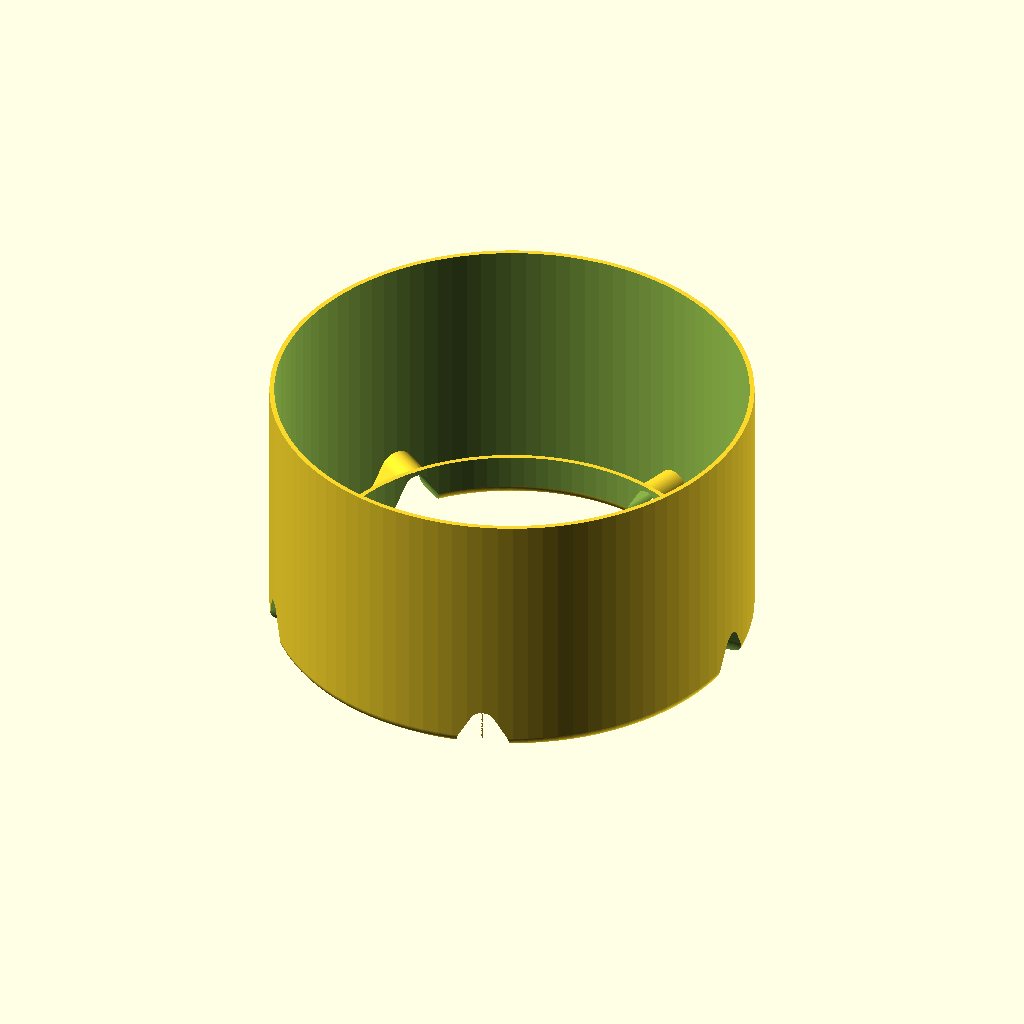
Cell 1: rendered with the file's own defaults.
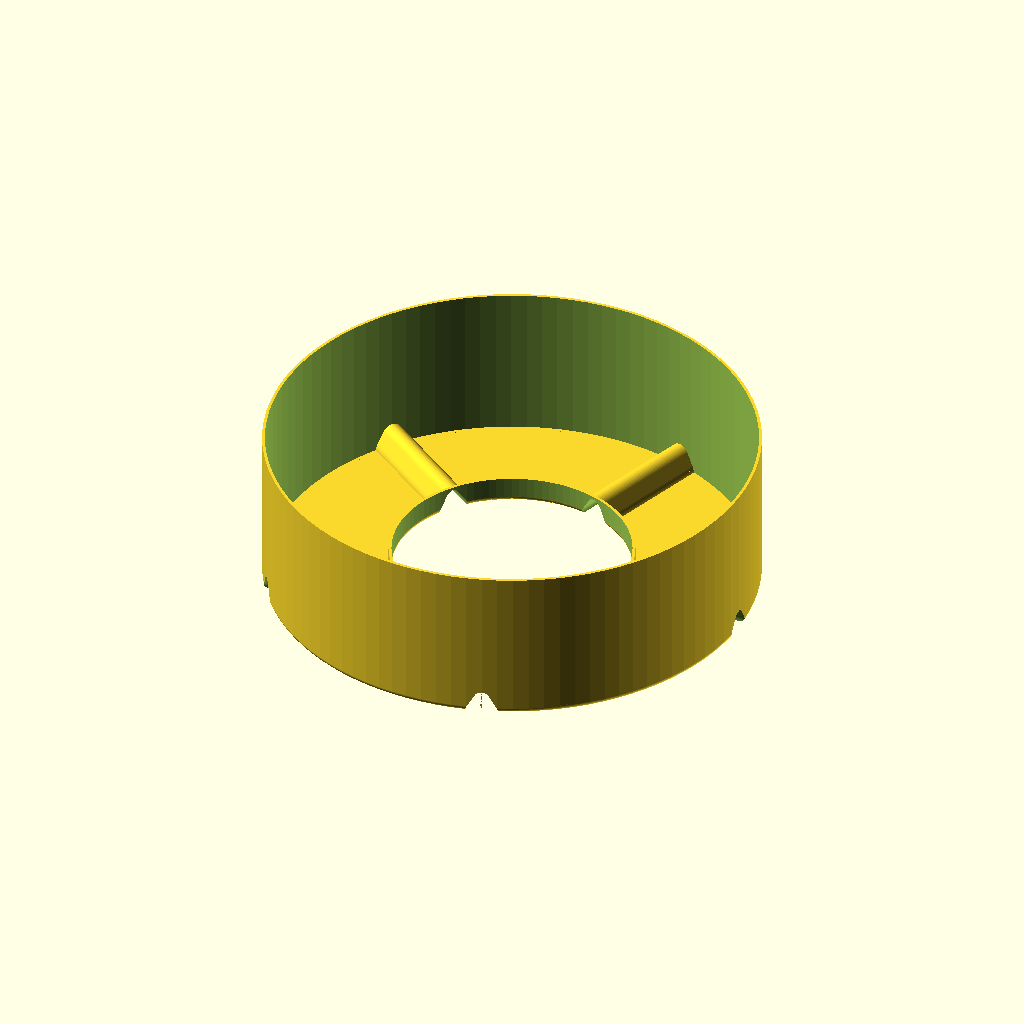
Cell 2: the same model with od = 150.
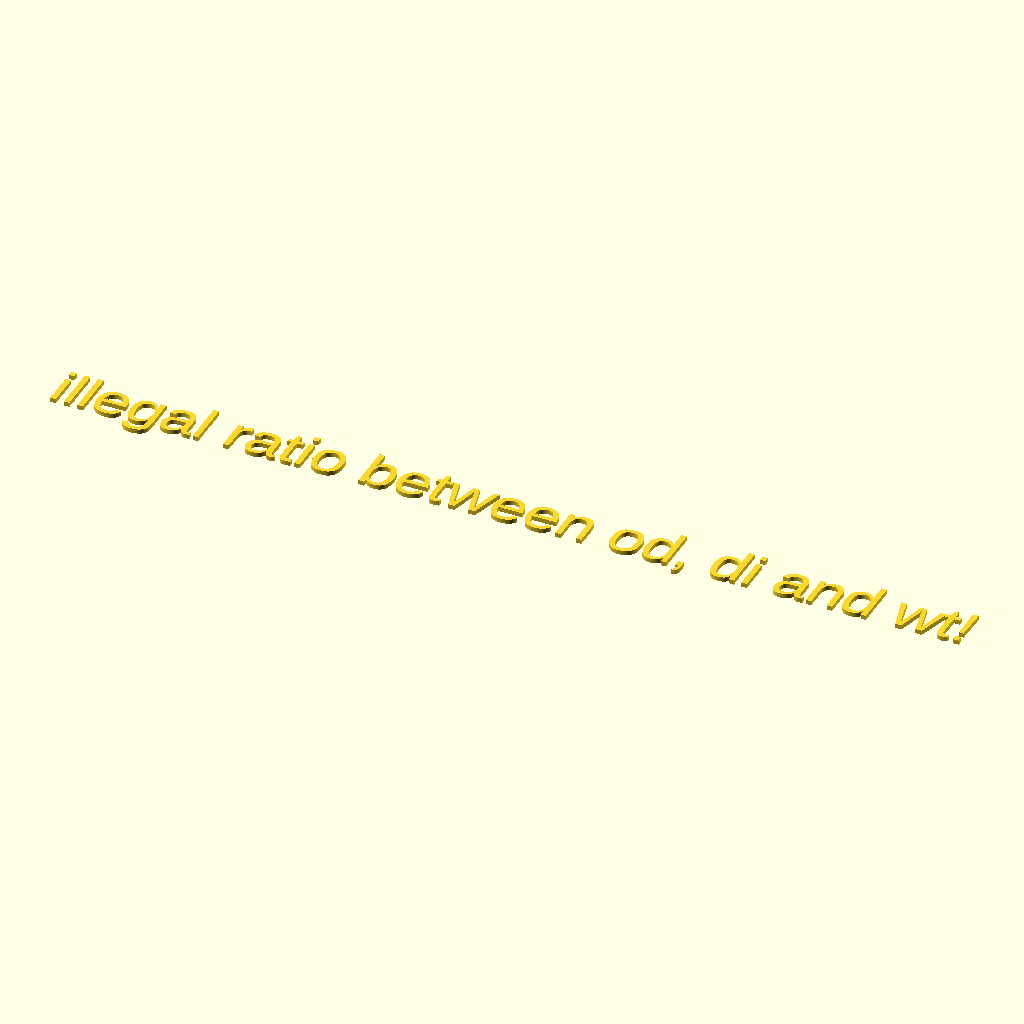
Cell 3: the same model with di = 150.
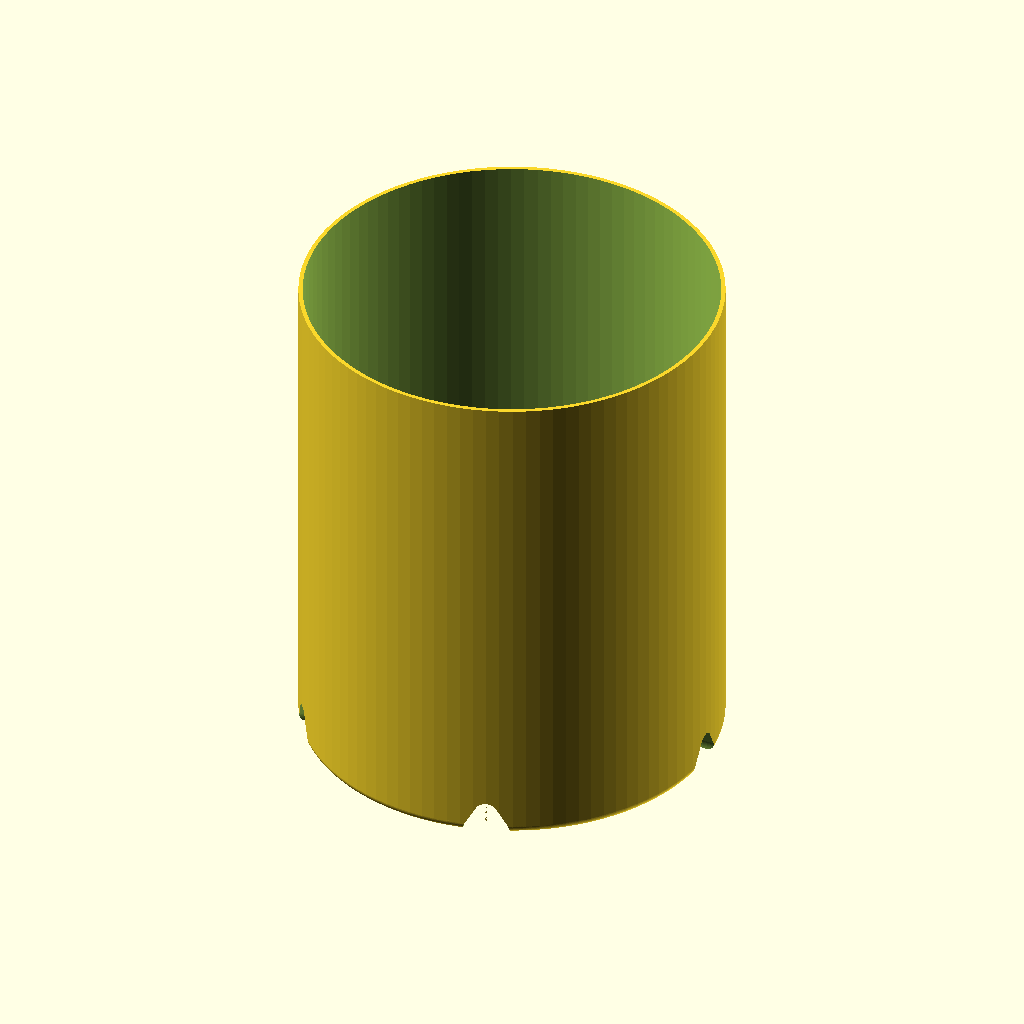
Cell 4: the same model with h = 100.
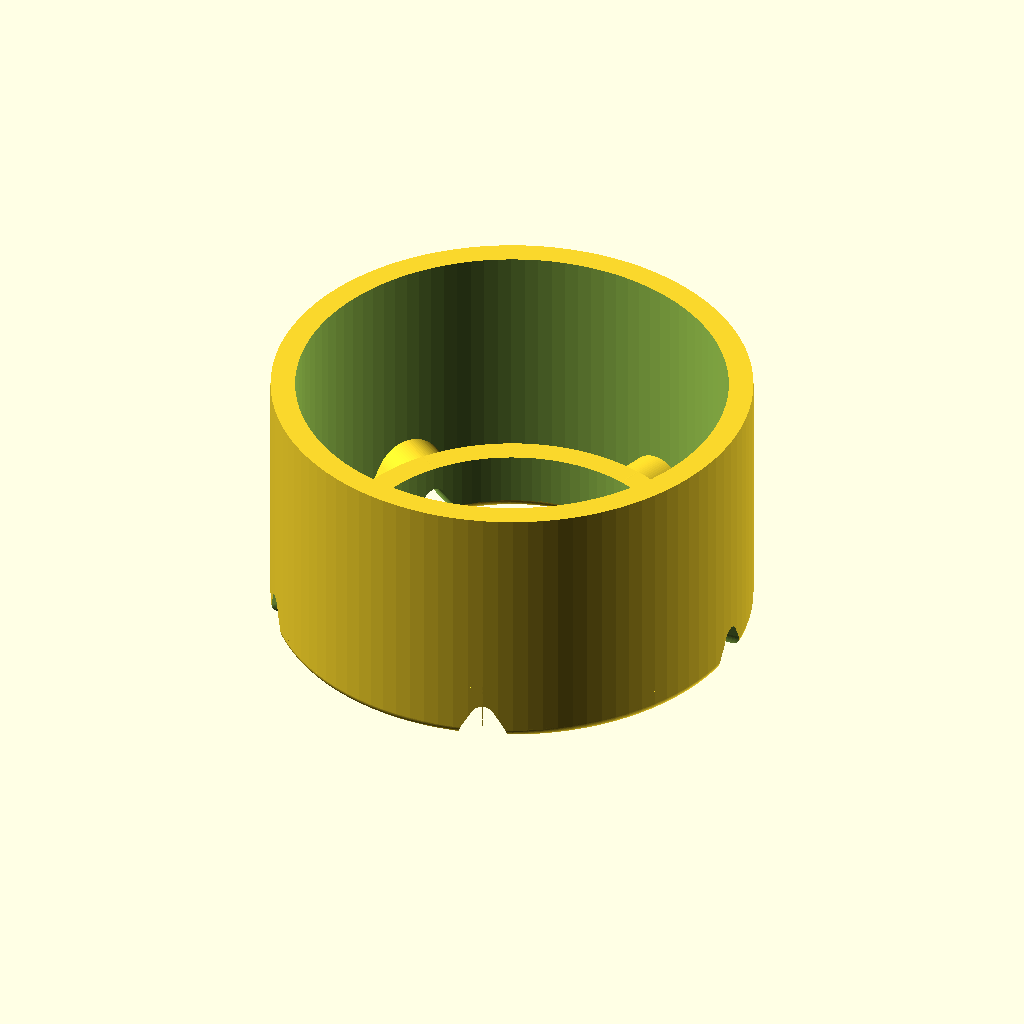
Cell 5: the same model with wt = 5.
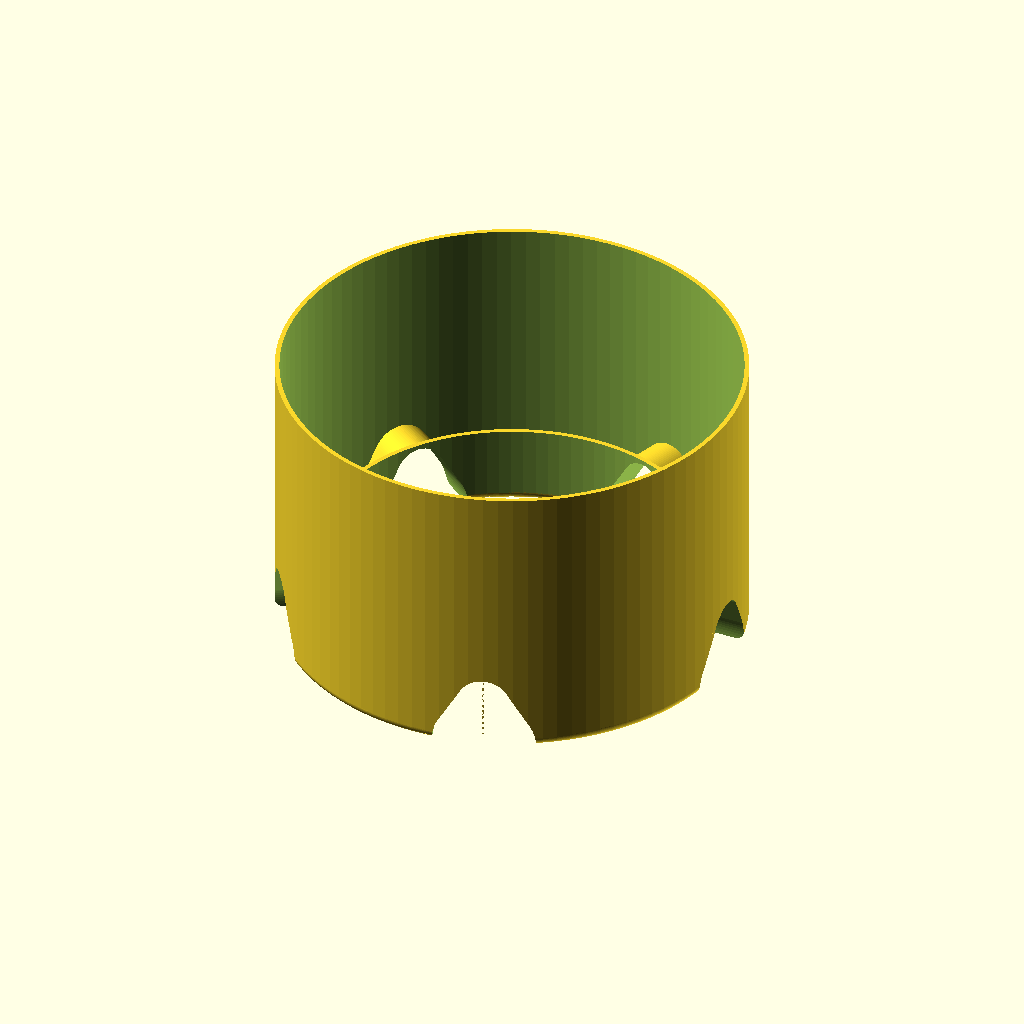
Cell 6: cd = 20 (everything else at default).
The same orthographic view direction (rotation 55°, 0°, 25°; colour scheme Cornfield) for every cell, with the view re-fitted per cell, so scale and position can differ between cells.
OpenSCAD source file inputs/thingiverse/files/thing-3096469/files/Aschenbecher.scad:
// -----------------------------------------------------
// Aschenbecher - als Aufsatz auf eine Thunfischdose
//
//  Detlev Ahlgrimm, 09.2018
// -----------------------------------------------------

// outer diameter of can
od=88;      // [50:150]

// inner diameter of can
di=75;      // [50:150]

// outer height of can
h=41;       // [1:100]

// wall thickness
wt=0.9;     // [0.5:0.1:5]

// diameter of cigarette-holder
cd=10;      // [5:20]

// number of cigarette-holders
nh=5;       // [1:12]

// length of cigarette-holder
lh=0;       // [0:20]

// make pretty
pretty=1;   // [0:false, 1:true]



/* [Hidden] */
$fn=100;
br=(od/2+wt-2)-(di/2-wt+2);   // Breite vom oberen Rand zwischen den Rundungen
khh=cd/2+cd/4+wt;             // Hoehe des Kippenhalters

//echo("br=", br, "   khh=", khh);

// -----------------------------------------------------
//  r : Radius (mitte)
//  s : Staerke bzw. Breite
// -----------------------------------------------------
module Ring(r, s) {
  rotate_extrude() translate([r, 0, 0]) circle(d=s);
}


// -----------------------------------------------------
//   r : Radius (innen)
//   w : Wandstaerke
//   h : Hoehe
// -----------------------------------------------------
module Rohr(r, w, h) {
  difference() {
    cylinder(r=r+w, h=h);
    translate([0, 0, -0.1]) cylinder(r=r, h=h+0.2);
  }
}


// -----------------------------------------------------
//  statt eines einfachen cylinder() wird es hier
//  unten etwas enger
// -----------------------------------------------------
module Kippe(l=od/2+wt, inner=true) {
  w=inner ? 0 : wt;
  rotate([0, 90, 0]) hull() {
    translate([cd/2, 0, 0]) cylinder(d=cd/2+2*w, h=l);
    translate([0, 0, 0]) cylinder(d=cd+2*w, h=l);
    // khh = cd/2 + (cd/2+2*w)/2 -> = cd/2+cd/4+w
  }
}
//!difference() {  Kippe(od/2+wt, false);  translate([-0.1, 0, 0]) Kippe(od/2+wt+0.2); }


// -----------------------------------------------------
//  ein einzelner Kippenhalter in der eingestellten
//  Laenge
// -----------------------------------------------------
module KippenHalter() {
  difference() {
    intersection() {
      translate([0, 0, h+khh]) Kippe(inner=false);    // der Kippenhalter
      cylinder(d=od+2*wt, h=h+khh);                   // aussen beschneiden
    }
    //translate([0, 0, h+khh]) Kippe(inner=true);       // Platz fuer die Kippe schaffen (brauchts hier aber gar nicht)
    translate([0, 0, h-0.1]) cylinder(r=min(di/2-wt, (od/2+wt)-lh), h=cd+wt);  // innen auf Laenge bringen
  }
}
//!KippenHalter();


// -----------------------------------------------------
//  der Ascher-Aufsatz in Rohform (ohne Rundungen)
// -----------------------------------------------------
module Ascher() {
  difference() {
    union() {
      Rohr(od/2, wt, h+khh);                                    // aessere Ummantelung der Dose
      translate([0, 0, h]) Rohr(di/2-wt, wt, khh);              // innere Ummantelung der Dose
      translate([0, 0, h+khh-wt]) Rohr(di/2-wt, (od/2+wt)-(di/2-wt), wt);    // oberer Abschluss
      for(a=[0:360/nh:359]) {                                   // Zigaretten-Halter erzeugen
        rotate([0, 0, a]) KippenHalter();
      }
    }
    for(a=[0:360/nh:359]) {                                     // Zigaretten-Halter ausschneiden
      rotate([0, 0, a]) translate([0, 0, h+khh]) Kippe(inner=true);
    }
    translate([0, 0, h+khh]) cylinder(d=od+2*wt+1, h=cd);       // oben plan machen
  }
}


// -----------------------------------------------------
//  der massive Ascher mit Rundungen - so dass die
//  Schnittmenge mit Ascher() den finalen Ascher ergibt
// -----------------------------------------------------
module Abrunder() {
  difference() {
    union() {
      cylinder(d=od+2*wt, h=h+khh-2);                       // die Basis
      translate([0, 0, h+khh-2]) Ring(od/2+wt-2, 4);        // oben/aussen rund machen
      translate([0, 0, h+khh-2]) Ring(di/2-wt+2, 4);        // oben/innen rund machen
      translate([0, 0, h+khh-2]) Rohr(di/2-wt+2, (od/2+wt-2)-(di/2-wt+2), 2);   // Zwischenraum fuellen
      if(lh>br) {                          // 
        for(a=[0:360/nh:359]) {                                 // Zigaretten-Halter erzeugen
          rotate([0, 0, a]) translate([0, 0, h+khh]) Kippe(l=di/2+2, inner=false);
        }
      }
    }
    translate([0, 0, h+khh]) cylinder(d=od+2*wt+1, h=cd);   // oben plan machen (hier eigentlich unnoetig)
  }
}
//!Abrunder();


if(br<=0) {
  text("illegal ratio between od, di and wt!");
} else if(pretty==1) {
  translate([0, 0, h+wt+cd/2]) rotate([180, 0, 0])
    intersection() {
    Ascher();
    Abrunder();
  }
} else {
  translate([0, 0, h+wt+cd/2]) rotate([180, 0, 0])
    Ascher();
}
Customizer parameters (derived from the source; name, type, default, range or options):
od: number, default 88, range 50 to 150
di: number, default 75, range 50 to 150
h: number, default 41, range 1 to 100
wt: number, default 0.9, range 0.5 to 5, step 0.1
cd: number, default 10, range 5 to 20
nh: number, default 5, range 1 to 12
lh: number, default 0, range 0 to 20
pretty: number, default 1, options 0, 1
